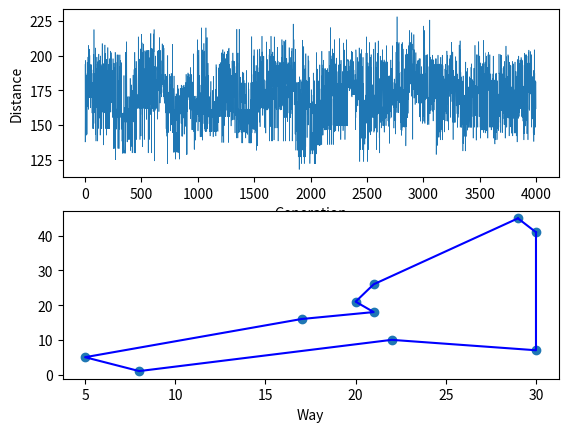

Generate this figure with matplotlib:
import random
import numpy as np
import matplotlib.pyplot as plt


# Вычисление евклидового расстояния
def distance(a, b):
    dx = a[0] - b[0]
    dy = a[1] - b[1]
    distance = np.sqrt(dx**2 + dy**2)
    return distance


# Создание первой популяции
def init_population(cityList, populationSize):
    population = []
    for i in range(populationSize):
        population.append(random.sample(cityList, len(cityList)))
    return population


# Расчёт длины всего маршрута
def fit(path):
    distanceSum = 0
    for i in range(len(path) - 1):
        distanceSum += distance(path[i], path[i+1])
    distanceSum += distance(path[-1], path[0])
    return 1/distanceSum


# Ранжирование популяции по весам
def rank(population):
    populationRank = []
    for i in range(len(population)):
        populationRank.append((i, fit(population[i])))
    return sorted(populationRank, key=lambda x: x[1])


# Случайный выбор родителя
def roulette_wheel_selection(populationRank):
    probabilitySum = 0
    for i in range(len(populationRank)):
        probabilitySum += populationRank[i][1]
    randomNum = random.uniform(0.0001, probabilitySum)

    i = 0
    while randomNum > 0:
        randomNum -= populationRank[i][1]
        i += 1
    else:
        return populationRank[i-1][0]


# Скрещивание особей
def breed(populationRank, numOfCity, population):
    newPopulation = []
    for i in range(len(population)):
        parent1 = population[roulette_wheel_selection(populationRank)]
        parent2 = population[roulette_wheel_selection(populationRank)]
        child = []
        if parent1 != parent2:
            sep = random.randint(1, numOfCity-1)
            for i in range(sep):
                child.append(parent1[i])
            for i in range(len(parent2)):
                if parent2[i] not in child:
                    child.append(parent2[i])
        else:
            child = parent1
        newPopulation.append(child)
    return newPopulation


# Мутация
def mutate(population, mutationRate, numOfCity):
    for i in range(len(population)):
        for j in range(len(population[i])):
            randomNum = random.random()
            if randomNum < mutationRate:
                # Будем менять два города в перестановке местами
                a = random.randint(0, numOfCity-1)
                population[i][a], population[i][j] = population[i][j], population[i][a]
    return population


# Создание следующего поколения
def next_population(population, numOfCity, mutationRate):
    populationRank = rank(population)                                   # Вычисляем коэффициенты выживаемости
    breedPopulation = breed(populationRank, numOfCity, population)      # Размножение
    nextGeneration = mutate(breedPopulation, mutationRate, numOfCity)   # Новое поколение
    return nextGeneration


def GA(cityList, populationSize, mutationRate, generation, numOfCity):
    population = init_population(cityList, populationSize)
    process = []

    for i in range(generation):
        Population = next_population(population, numOfCity, mutationRate)
        rankPopulation = rank(Population)
        process.append([1 / rankPopulation[-1][1], Population[rankPopulation[-1][0]]])

    way = min(process)[1]
    print('Наилучший маршрут:')
    for i in range(numOfCity):
        if i == numOfCity-1:
            print(way[i])
        else:
            print(way[i], '-->', end='', sep='')

    # Построение графиков
    plt.subplot(211)
    plt.plot([process[i][0] for i in range(len(process))], linewidth=0.45)
    plt.xlabel('Generation')
    plt.ylabel('Distance')

    plt.subplot(212)
    X = []
    Y = []
    for i in range(len(way)):
        X.append(way[i][0])
        Y.append(way[i][1])
    plt.plot(X, Y, c='b')
    plt.plot([X[0], X[-1]], [Y[0], Y[-1]], c='b')
    plt.scatter(X, Y)
    plt.xlabel('Way')

    plt.show()



numOfCity = 10          # Количество городов
cityList = []           # Список городов
populationSize = 10     # Размер популяции
mutationRate = 0.01     # Вероятность мутации
generation = 4000       # Количество поколений

# Генерация координат городов
for i in range(numOfCity):
    cx = random.randint(0, 50)
    cy = random.randint(0, 50)
    cityList.append((cx, cy))

'''
# Считывание координат городов из файла
with open('file.txt', 'r', encoding='UTF-8') as f:
    lines = f.readlines()
for line in lines:
    line = line.replace('\n', '')
    line = line.split(';')
    cityList.append((int(line[0]), int(line[1])))

numOfCity = len(cityList)
'''

GA(cityList, populationSize, mutationRate, generation, numOfCity)
